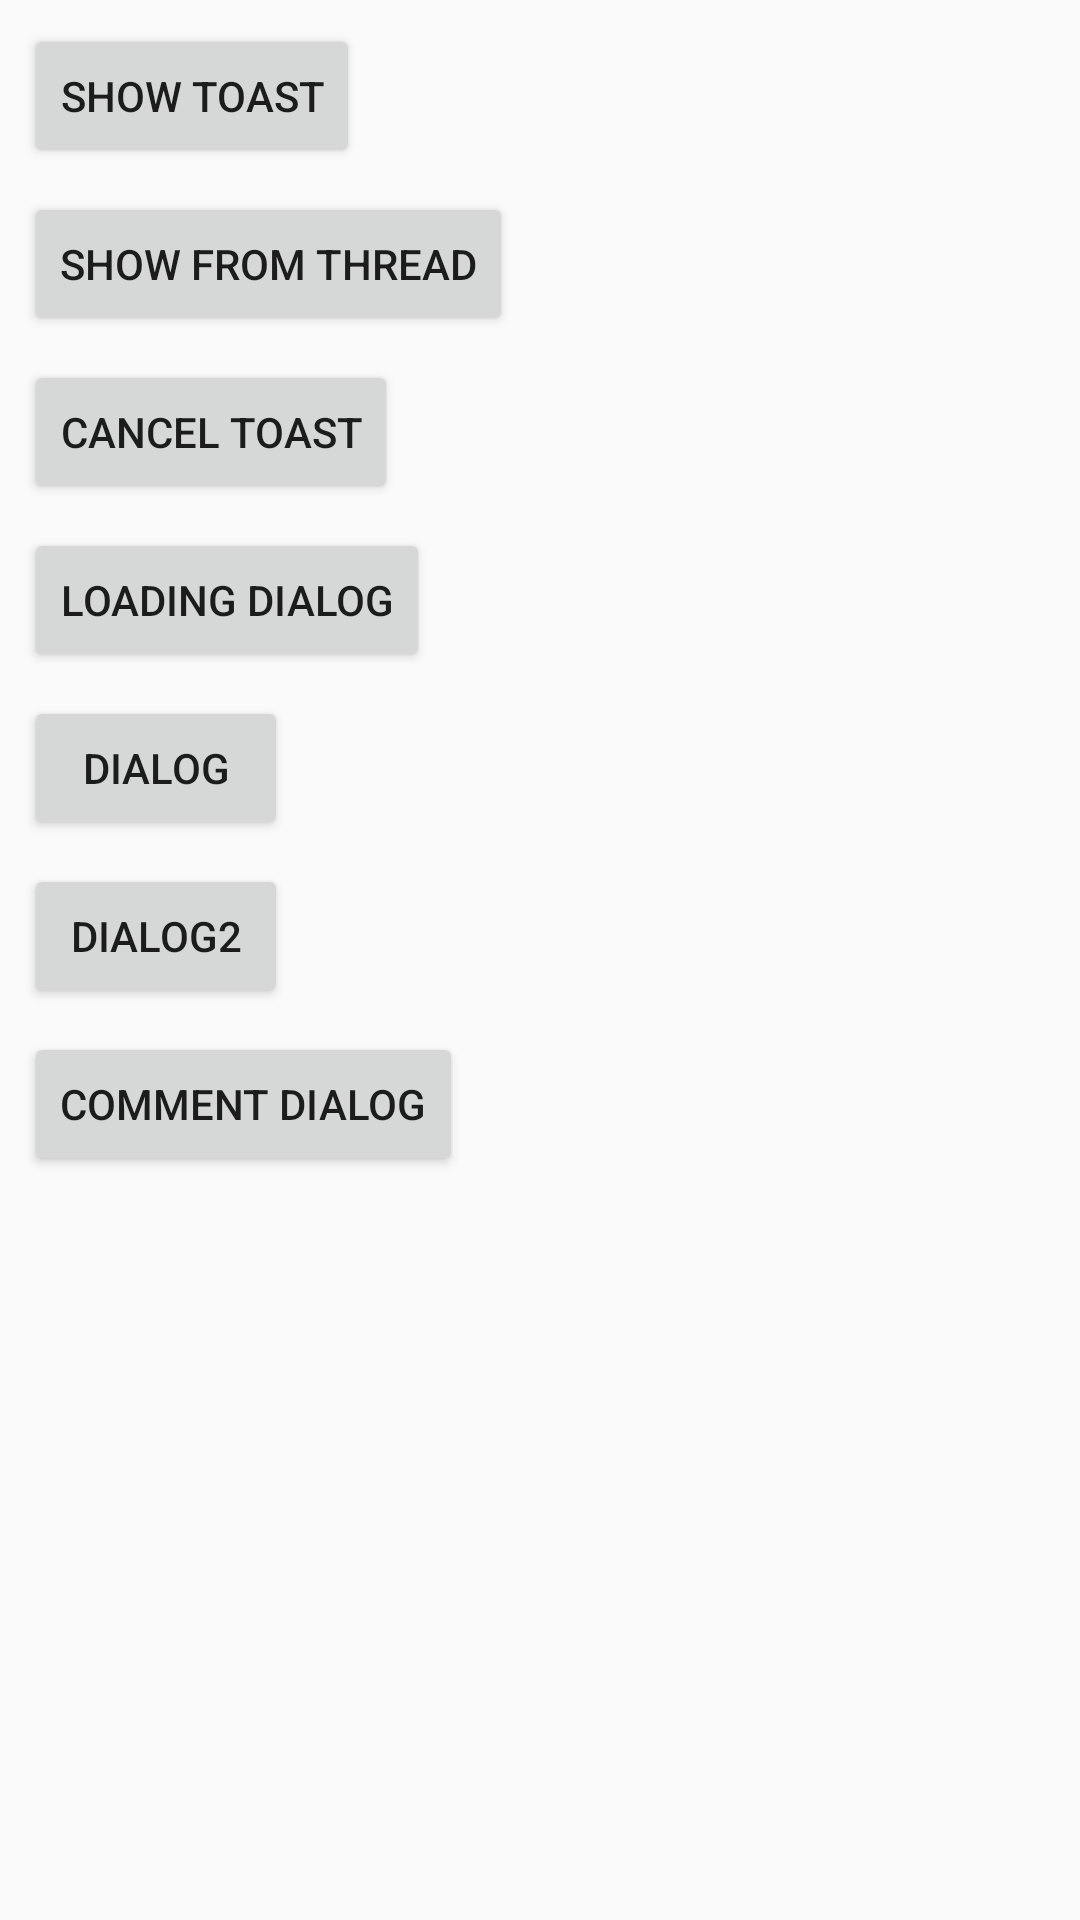

Here is an Android app screen rendered from its layout file. Give the layout XML and the strings, colors and styles it references.
<!-- AndroidManifest.xml: application theme AppTheme -->
<!-- res/layout/fragment_home.xml -->
<?xml version="1.0" encoding="utf-8"?>
<android.support.constraint.ConstraintLayout
    xmlns:android="http://schemas.android.com/apk/res/android"
    xmlns:app="http://schemas.android.com/apk/res-auto"
    android:layout_width="match_parent"
    android:layout_height="match_parent">

    <Button
        android:id="@+id/btn_show"
        android:layout_width="wrap_content"
        android:layout_height="wrap_content"
        android:layout_marginStart="8dp"
        android:layout_marginLeft="8dp"
        android:layout_marginTop="8dp"
        android:text="show toast"
        app:layout_constraintStart_toStartOf="parent"
        app:layout_constraintTop_toTopOf="parent" />

    <Button
        android:id="@+id/btn_show_thread"
        android:layout_width="wrap_content"
        android:layout_height="wrap_content"
        android:layout_marginStart="8dp"
        android:layout_marginLeft="8dp"
        android:layout_marginTop="8dp"
        android:text="show from thread"
        app:layout_constraintStart_toStartOf="parent"
        app:layout_constraintTop_toBottomOf="@+id/btn_show" />

    <Button
        android:id="@+id/btn_cancel"
        android:layout_width="wrap_content"
        android:layout_height="wrap_content"
        android:layout_marginStart="8dp"
        android:layout_marginLeft="8dp"
        android:layout_marginTop="8dp"
        android:text="cancel toast"
        app:layout_constraintStart_toStartOf="parent"
        app:layout_constraintTop_toBottomOf="@+id/btn_show_thread" />

    <Button
        android:id="@+id/btn_loading_dialog"
        android:layout_width="wrap_content"
        android:layout_height="wrap_content"
        android:layout_marginStart="8dp"
        android:layout_marginLeft="8dp"
        android:layout_marginTop="8dp"
        android:text="loading dialog"
        app:layout_constraintStart_toStartOf="parent"
        app:layout_constraintTop_toBottomOf="@+id/btn_cancel" />

    <Button
        android:id="@+id/btn_dialog"
        android:layout_width="wrap_content"
        android:layout_height="wrap_content"
        android:layout_marginStart="8dp"
        android:layout_marginLeft="8dp"
        android:layout_marginTop="8dp"
        android:text="dialog"
        app:layout_constraintStart_toStartOf="parent"
        app:layout_constraintTop_toBottomOf="@+id/btn_loading_dialog" />

    <Button
        android:id="@+id/btn_dialog2"
        android:layout_width="wrap_content"
        android:layout_height="wrap_content"
        android:layout_marginStart="8dp"
        android:layout_marginLeft="8dp"
        android:layout_marginTop="8dp"
        android:text="dialog2"
        app:layout_constraintStart_toStartOf="parent"
        app:layout_constraintTop_toBottomOf="@+id/btn_dialog" />

    <Button
        android:id="@+id/btn_comment_dialog"
        android:layout_width="wrap_content"
        android:layout_height="wrap_content"
        android:layout_marginStart="8dp"
        android:layout_marginLeft="8dp"
        android:layout_marginTop="8dp"
        android:text="comment dialog"
        app:layout_constraintStart_toStartOf="parent"
        app:layout_constraintTop_toBottomOf="@+id/btn_dialog2" />

</android.support.constraint.ConstraintLayout>
<!-- resources referenced by this layout -->
<resources>
  <style name="AppTheme" parent="Theme.AppCompat.Light.DarkActionBar">
          
          <item name="colorPrimary">@color/colorPrimary</item>
          <item name="colorPrimaryDark">@color/colorPrimaryDark</item>
          <item name="colorAccent">@color/colorAccent</item>
      </style>
  <color name="colorPrimary">#00a489</color>
  <color name="colorPrimaryDark">#00876c</color>
  <color name="colorAccent">#d44076</color>
</resources>
